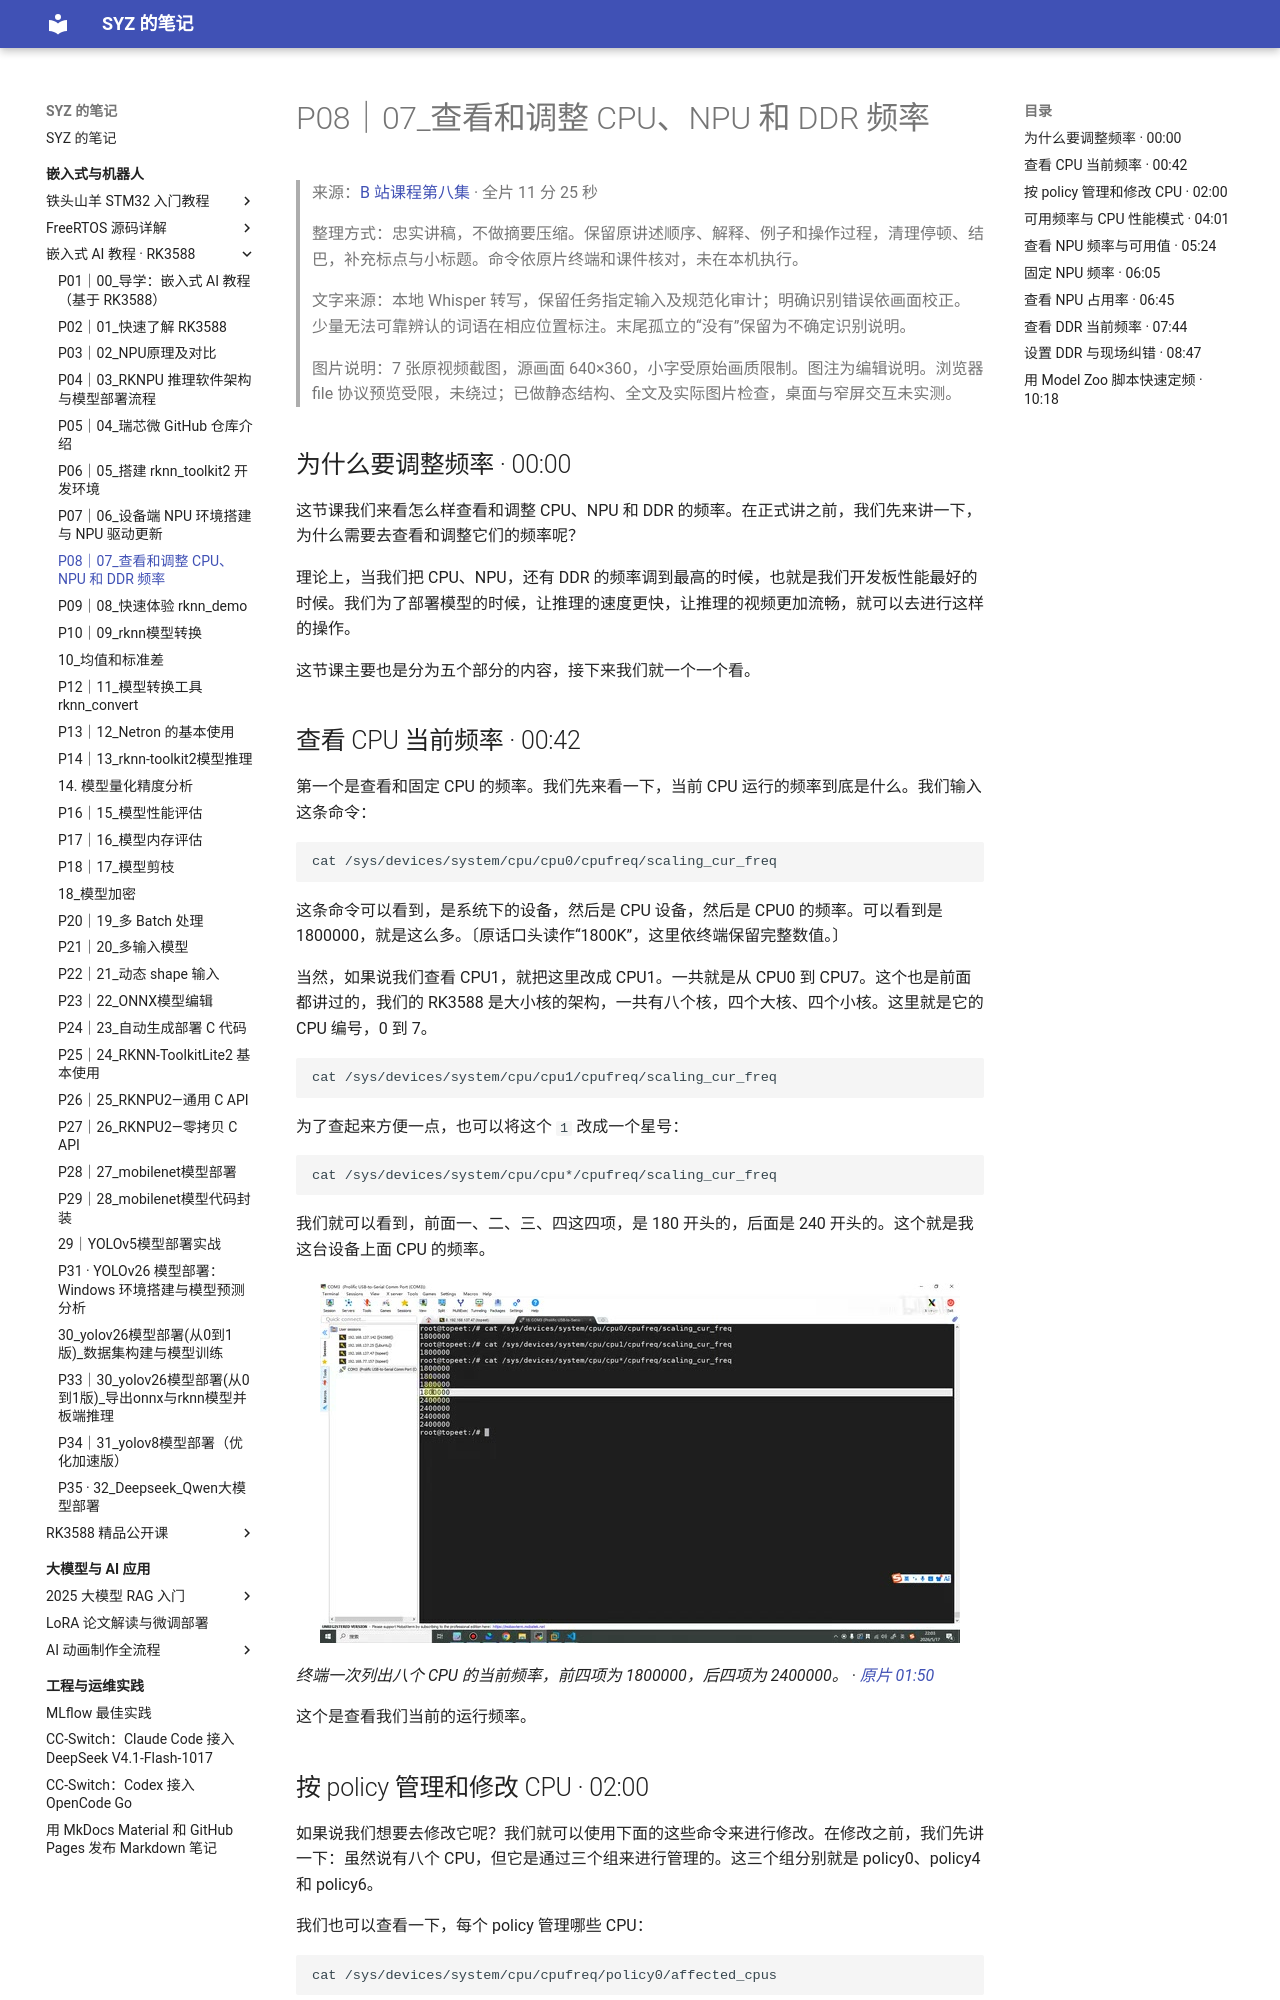

repository: Shangyizhou/syz-notes · page: ke-cheng-ji-lu/embedded-ai-rk3588/p08/index.html · generator: mkdocs

# P08｜07_查看和调整 CPU、NPU 和 DDR 频率

> 来源：[B 站课程第八集](https://www.bilibili.com/video/BV11DjT6uEhc/?p=8) · 全片 11 分 25 秒
>
> 整理方式：忠实讲稿，不做摘要压缩。保留原讲述顺序、解释、例子和操作过程，清理停顿、结巴，补充标点与小标题。命令依原片终端和课件核对，未在本机执行。
>
> 文字来源：本地 Whisper 转写，保留任务指定输入及规范化审计；明确识别错误依画面校正。少量无法可靠辨认的词语在相应位置标注。末尾孤立的“没有”保留为不确定识别说明。
>
> 图片说明：7 张原视频截图，源画面 640×360，小字受原始画质限制。图注为编辑说明。浏览器 file 协议预览受限，未绕过；已做静态结构、全文及实际图片检查，桌面与窄屏交互未实测。

## 为什么要调整频率 · 00:00

这节课我们来看怎么样查看和调整 CPU、NPU 和 DDR 的频率。在正式讲之前，我们先来讲一下，为什么需要去查看和调整它们的频率呢？

理论上，当我们把 CPU、NPU，还有 DDR 的频率调到最高的时候，也就是我们开发板性能最好的时候。我们为了部署模型的时候，让推理的速度更快，让推理的视频更加流畅，就可以去进行这样的操作。

这节课主要也是分为五个部分的内容，接下来我们就一个一个看。

## 查看 CPU 当前频率 · 00:42

第一个是查看和固定 CPU 的频率。我们先来看一下，当前 CPU 运行的频率到底是什么。我们输入这条命令：

```sh
cat /sys/devices/system/cpu/cpu0/cpufreq/scaling_cur_freq
```

这条命令可以看到，是系统下的设备，然后是 CPU 设备，然后是 CPU0 的频率。可以看到是 1800000，就是这么多。〔原话口头读作“1800K”，这里依终端保留完整数值。〕

当然，如果说我们查看 CPU1，就把这里改成 CPU1。一共就是从 CPU0 到 CPU7。这个也是前面都讲过的，我们的 RK3588 是大小核的架构，一共有八个核，四个大核、四个小核。这里就是它的 CPU 编号，0 到 7。

```sh
cat /sys/devices/system/cpu/cpu1/cpufreq/scaling_cur_freq
```

为了查起来方便一点，也可以将这个 `1` 改成一个星号：

```sh
cat /sys/devices/system/cpu/cpu*/cpufreq/scaling_cur_freq
```

我们就可以看到，前面一、二、三、四这四项，是 180 开头的，后面是 240 开头的。这个就是我这台设备上面 CPU 的频率。

![终端一次列出八个 CPU 的当前频率，前四项为 1800000，后四项为 2400000。](images/f001.jpg)

*终端一次列出八个 CPU 的当前频率，前四项为 1800000，后四项为 2400000。 · [原片 01:50](https://www.bilibili.com/video/BV11DjT6uEhc/?p=8&t=110)*

这个是查看我们当前的运行频率。
